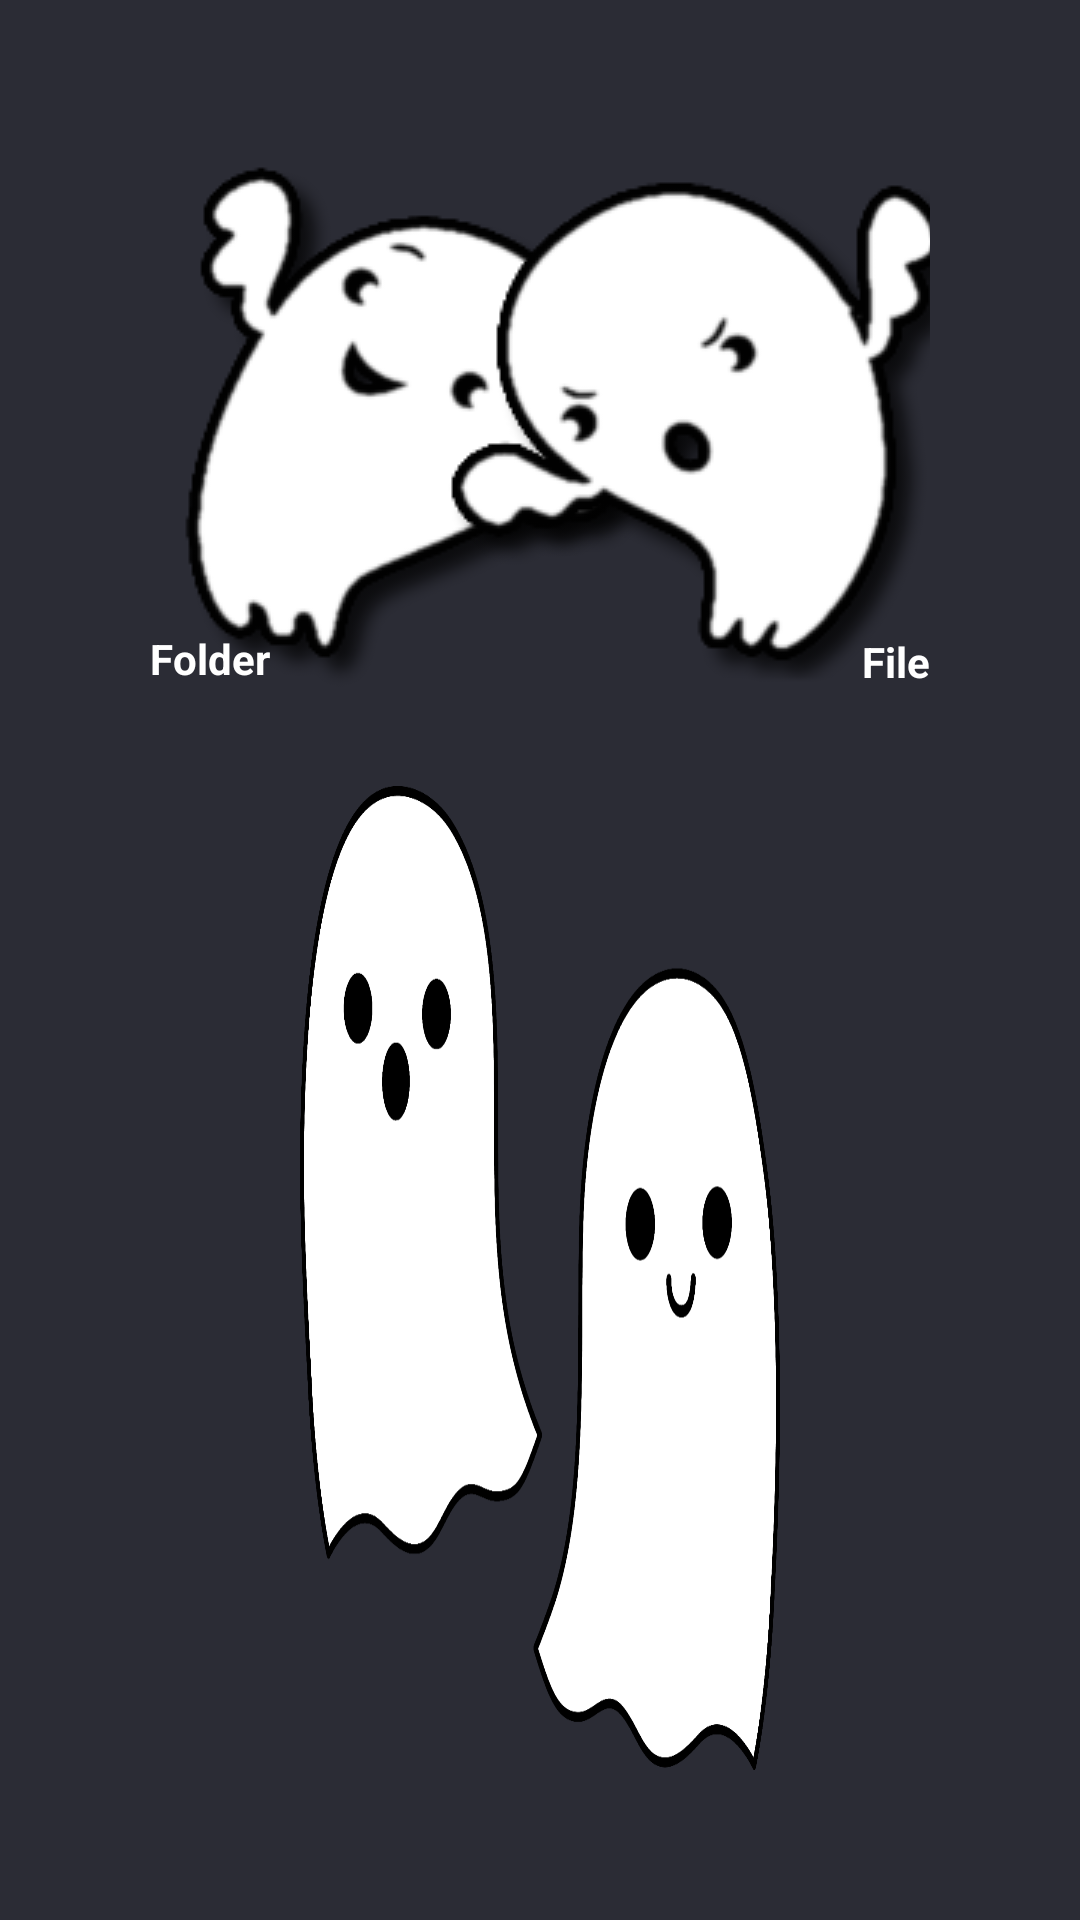

This screen was rendered from an Android layout file. Write that file and the resources it references.
<!-- AndroidManifest.xml: application theme AppTheme -->
<!-- res/layout/activity_main.xml -->
<?xml version="1.0" encoding="utf-8"?>
<RelativeLayout xmlns:android="http://schemas.android.com/apk/res/android"
    xmlns:app="http://schemas.android.com/apk/res-auto"
    xmlns:tools="http://schemas.android.com/tools"
    android:layout_width="match_parent"
    android:layout_height="match_parent"
    android:orientation="vertical"
    android:background="#2b2c35"
    tools:context=".MainActivity"
    >
    

    <RelativeLayout
        android:layout_width="match_parent"
        android:layout_height="180dp"
        android:layout_alignParentTop="true"
        android:layout_marginEnd="50dp"
        android:layout_marginStart="50dp"
        android:layout_marginTop="50dp">


        <ImageButton
            android:id="@+id/button_folderpicker"
            android:layout_width="180dp"
            android:layout_height="180dp"
            android:src="@drawable/btn1"
            android:layout_marginStart="0dp"
            android:layout_marginLeft="0dp"
            android:text="Pick a directory"
            android:background="@null"
            android:textColor="#ffffff"
            android:textStyle="bold" />


        <ImageButton
            android:id="@+id/button_filepicker"
            android:layout_width="180dp"
            android:layout_height="180dp"
            android:layout_alignParentEnd="true"
            android:layout_alignParentRight="true"
            android:layout_marginEnd="-16dp"
            android:layout_marginRight="-16dp"
            android:background="@null"
            android:src="@drawable/btn2"
            android:text="Pick a file"
            android:textColor="#ffffff"
            android:textStyle="bold" />

        <TextView
            android:layout_width="wrap_content"
            android:layout_height="20dp"
            android:layout_alignParentBottom="true"
            android:layout_marginBottom="0dp"
            android:text="Folder"
            android:textColor="#ffffff"
            android:textStyle="bold" />

        <TextView
            android:layout_width="wrap_content"
            android:layout_height="20dp"
            android:layout_alignParentEnd="true"
            android:layout_alignParentRight="true"
            android:layout_alignParentBottom="true"
            android:layout_marginEnd="0dp"
            android:layout_marginRight="0dp"
            android:layout_marginBottom="0dp"
            android:gravity="bottom"
            android:text="File"
            android:textColor="#ffffff"
            android:textStyle="bold" />

    </RelativeLayout>


    <ImageView
        android:id="@+id/chelsea_back"
        android:layout_width="269dp"
        android:layout_height="328dp"
        android:layout_alignParentBottom="true"
        android:layout_gravity="center_horizontal"
        android:layout_marginStart="100dp"
        android:layout_marginEnd="100dp"
        android:layout_marginBottom="50dp"
        android:background="@drawable/background"
        tools:layout_editor_absoluteX="5dp"
        tools:layout_editor_absoluteY="239dp">

    </ImageView>

    
    
    
    
    
    
    
    
    


    
    
    
    
    
    
    
    

</RelativeLayout>
<!-- resources referenced by this layout -->
<resources>
  <!-- drawable background: png bitmap (drawable, 127191 bytes) -->
  <!-- drawable btn1: png bitmap (drawable, 15140 bytes) -->
  <!-- drawable btn2: png bitmap (drawable, 15277 bytes) -->
  <!-- drawable my_progress_indeterminate (drawable) -->
  <?xml version="1.0" encoding="utf-8"?>
      <animated-rotate xmlns:android="http://schemas.android.com/apk/res/android"
          android:drawable="@drawable/animation"
          android:pivotX="50%"
          android:pivotY="50%"/>
  <style name="AppTheme" parent="Theme.AppCompat.Light.DarkActionBar">
  
          
          <item name="colorPrimary">@color/colorAccent</item>
          <item name="colorPrimaryDark">@color/colorbar</item>
          <item name="colorAccent">@color/colorAccent</item>
      </style>
  <!-- drawable animation (drawable) -->
  <?xml version="1.0" encoding="utf-8"?>
      <animation-list xmlns:android="http://schemas.android.com/apk/res/android"
          android:oneshot="false">
  
          <item android:drawable="@drawable/giphy" android:duration="50" />
          <item android:drawable="@drawable/giphy" android:duration="50" />
          <item android:drawable="@drawable/giphy" android:duration="50" />
          <rotate
              xmlns:android="http://schemas.android.com/apk/res/android"
              android:drawable="@drawable/giphy"
              android:pivotX="50%"
              android:pivotY="50%"
              android:fromDegrees="330"
              android:toDegrees="360"
              android:repeatCount="1" />
  
      </animation-list>
  <color name="colorAccent">#191d26</color>
  <color name="colorbar">#191d26</color>
</resources>
